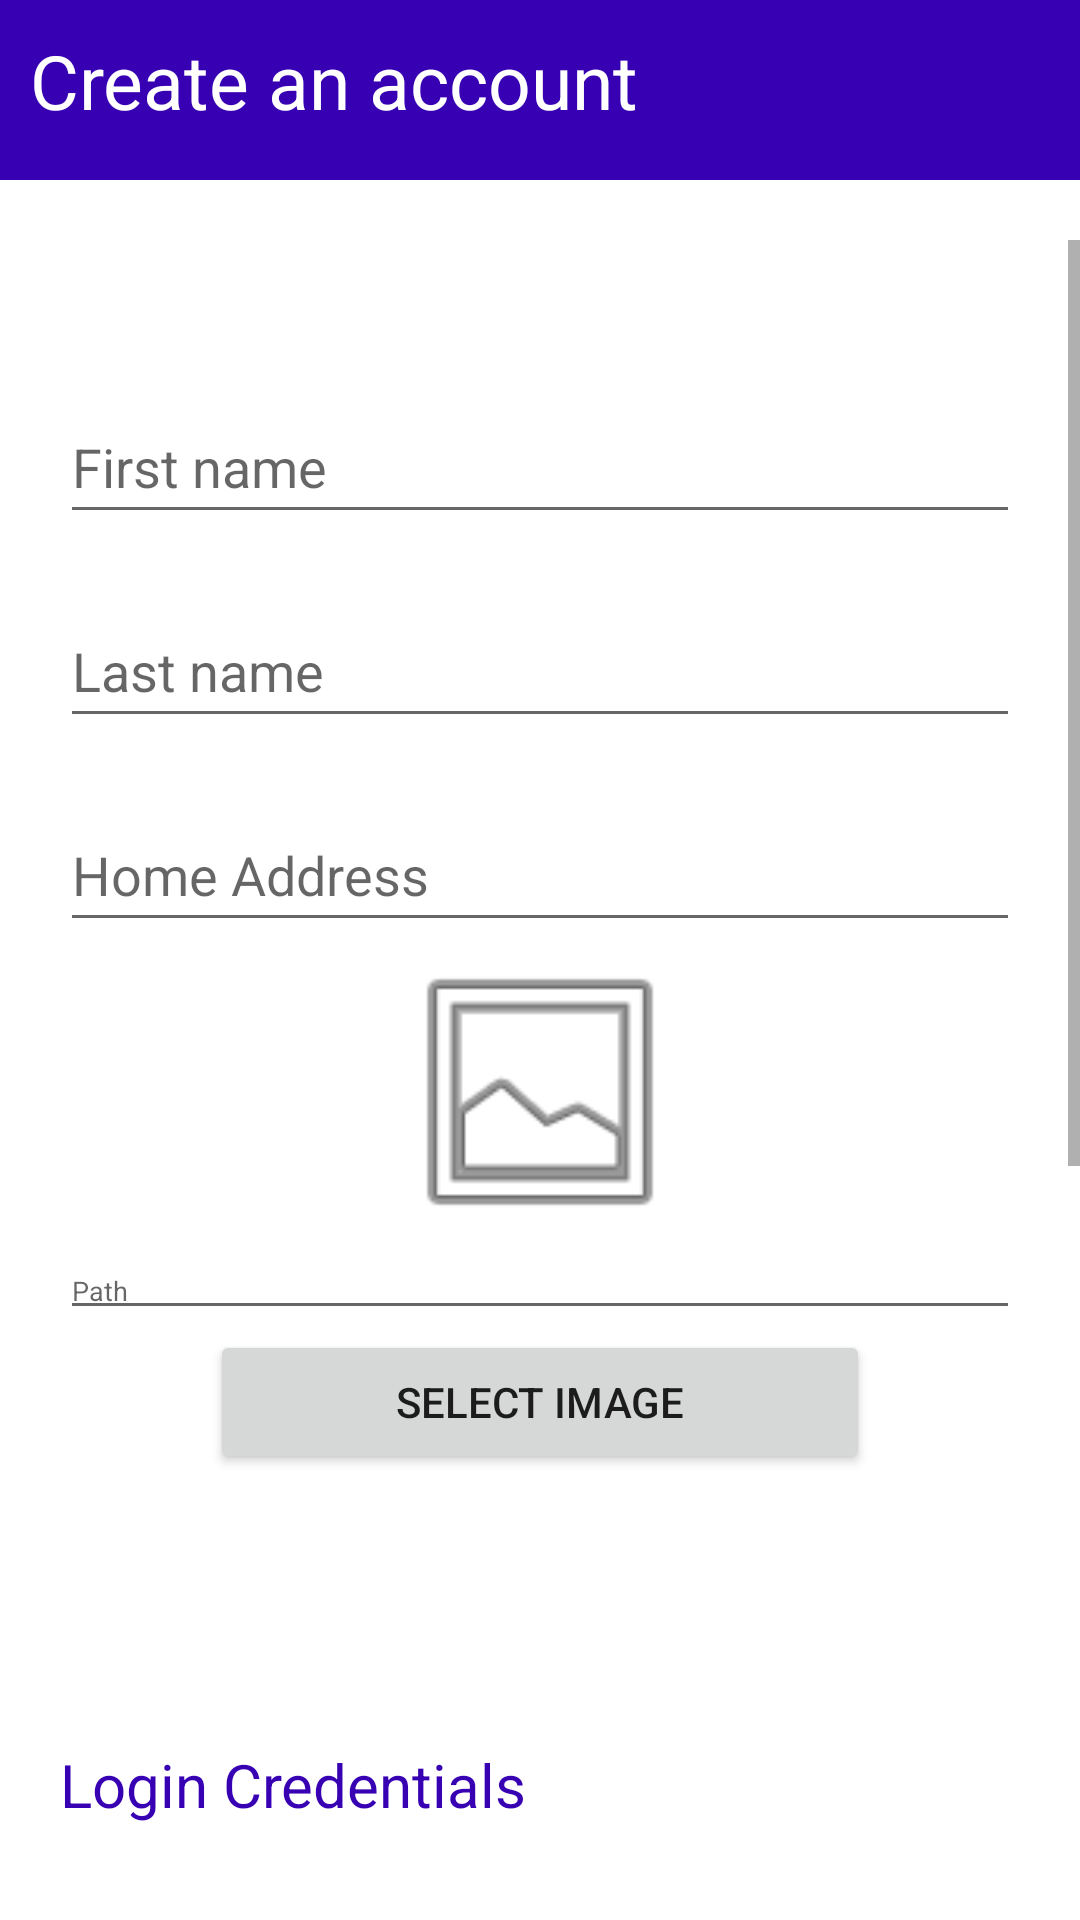

This screen was rendered from an Android layout file. Write that file and the resources it references.
<!-- AndroidManifest.xml: application theme Theme.EHAKOTAPP -->
<!-- res/layout/activity_client_sign_user.xml -->
<?xml version="1.0" encoding="utf-8"?>
<LinearLayout xmlns:android="http://schemas.android.com/apk/res/android"
    xmlns:app="http://schemas.android.com/apk/res-auto"
    xmlns:tools="http://schemas.android.com/tools"
    android:layout_width="match_parent"
    android:layout_height="match_parent"
    android:orientation="vertical"
    tools:context=".ClientSignUser">

    <LinearLayout
        android:id="@+id/linearlayout1"
        android:layout_width="match_parent"
        android:layout_height="60dp"
        android:layout_marginBottom="20dp"
        android:background="@color/purple_700"
        android:orientation="vertical"
        app:layout_constraintEnd_toEndOf="parent"
        app:layout_constraintStart_toStartOf="parent"
        app:layout_constraintTop_toTopOf="parent">

        <TextView
            android:layout_width="wrap_content"
            android:layout_height="wrap_content"
            android:layout_gravity="left"
            android:padding="10dp"
            android:text="Create an account"
            android:textColor="@color/white"
            android:textSize="25sp" />

    </LinearLayout>

    <ScrollView
        android:layout_width="match_parent"
        android:layout_height="wrap_content">

        <LinearLayout
            android:layout_width="match_parent"
            android:layout_height="wrap_content"
            android:layout_marginHorizontal="20dp"
            android:layout_marginTop="50dp"
            android:orientation="vertical">

            <EditText
                android:id="@+id/editFirstnameSignUp"
                android:layout_width="match_parent"
                android:layout_height="wrap_content"
                android:hint="First name"
                android:minHeight="48dp" />

            <EditText
                android:id="@+id/editLastnameSignUp"
                android:layout_width="match_parent"
                android:layout_height="wrap_content"
                android:layout_marginTop="20dp"
                android:hint="Last name"
                android:minHeight="48dp" />

            <EditText
                android:id="@+id/editAddressSignUp"
                android:layout_width="match_parent"
                android:layout_height="wrap_content"
                android:layout_marginTop="20dp"
                android:hint="Home Address"
                android:minHeight="48dp" />

            <ImageView
                android:id="@+id/imgProfileSignUp"
                android:layout_width="100dp"
                android:layout_height="100dp"
                android:layout_gravity="center"
                app:srcCompat="@android:drawable/ic_menu_gallery" />

            <EditText
                android:id="@+id/editImageSignUp"
                android:layout_width="match_parent"
                android:layout_height="wrap_content"
                android:hint="Path"
                android:textSize="9sp"
                android:textColor="#818181"
                android:focusable="false"
                android:clickable="false"/>

            <Button
                android:id="@+id/btnChooseImgProfile"
                android:layout_width="match_parent"
                android:layout_height="wrap_content"
                android:text="Select Image"
                app:cornerRadius="40dp"
                android:layout_marginHorizontal="50dp"/>

            <TextView
                android:layout_width="wrap_content"
                android:layout_height="wrap_content"
                android:layout_marginTop="90dp"
                android:textSize="20sp"
                android:textColor="@color/purple_700"
                android:text="Login Credentials"/>

            <TextView
                android:layout_width="wrap_content"
                android:layout_height="wrap_content"
                android:layout_marginTop="40dp"
                android:textSize="20sp"
                android:text=" Email"/>

            <EditText
                android:id="@+id/editEmailSignUp"
                android:layout_width="match_parent"
                android:layout_height="wrap_content"
                android:layout_marginTop="5dp"
                android:hint="'@example.com'"
                android:minHeight="48dp" />

            <TextView
                android:layout_width="wrap_content"
                android:layout_height="wrap_content"
                android:layout_marginTop="20dp"
                android:textSize="20sp"
                android:text=" Password"/>

            <EditText
                android:id="@+id/editPasswordSignUp"
                android:layout_width="match_parent"
                android:layout_height="wrap_content"
                android:layout_marginTop="5dp"
                android:hint="password"
                android:minHeight="48dp"
                android:inputType="textPassword"
                android:textColorHint="#bbbbbb"
                />

            <TextView
                android:layout_width="wrap_content"
                android:layout_height="wrap_content"
                android:layout_marginTop="20dp"
                android:textSize="20sp"
                android:text="Re-Enter Password"/>

            <EditText
                android:id="@+id/editRePasswordSignUp"
                android:layout_width="match_parent"
                android:layout_height="wrap_content"
                android:layout_marginTop="5dp"
                android:hint="re-enter password"
                android:textColorHint="#bbbbbb"
                android:minHeight="48dp"
                android:inputType="textPassword"/>

            <Button
                android:id="@+id/btnSubmitSignUp"
                android:layout_width="match_parent"
                android:layout_height="wrap_content"
                android:text="Save"
                app:cornerRadius="40dp"
                android:layout_marginTop="50dp"
                android:layout_marginHorizontal="90dp"
                android:layout_marginBottom="70dp"/>

        </LinearLayout>
    </ScrollView>
</LinearLayout>
<!-- resources referenced by this layout -->
<resources>
  <style name="Theme.EHAKOTAPP" parent="Theme.MaterialComponents.DayNight.DarkActionBar">
          
          <item name="colorPrimary">@color/purple_500</item>
          <item name="colorPrimaryVariant">@color/purple_700</item>
          <item name="colorOnPrimary">@color/white</item>
          
          <item name="colorSecondary">@color/teal_200</item>
          <item name="colorSecondaryVariant">@color/teal_700</item>
          <item name="colorOnSecondary">@color/black</item>
          
          <item name="android:statusBarColor" tools:targetApi="l">?attr/colorPrimaryVariant</item>
          
      </style>
  <!-- not gathered from this repository: default colours our renderer supplied (Android Studio template values) -->
  <color name="purple_500">#FF6200EE</color>
  <color name="purple_700">#FF3700B3</color>
  <color name="teal_200">#FF03DAC5</color>
  <color name="teal_700">#FF018786</color>
  <color name="black">#FF000000</color>
  <color name="white">#FFFFFFFF</color>
</resources>
